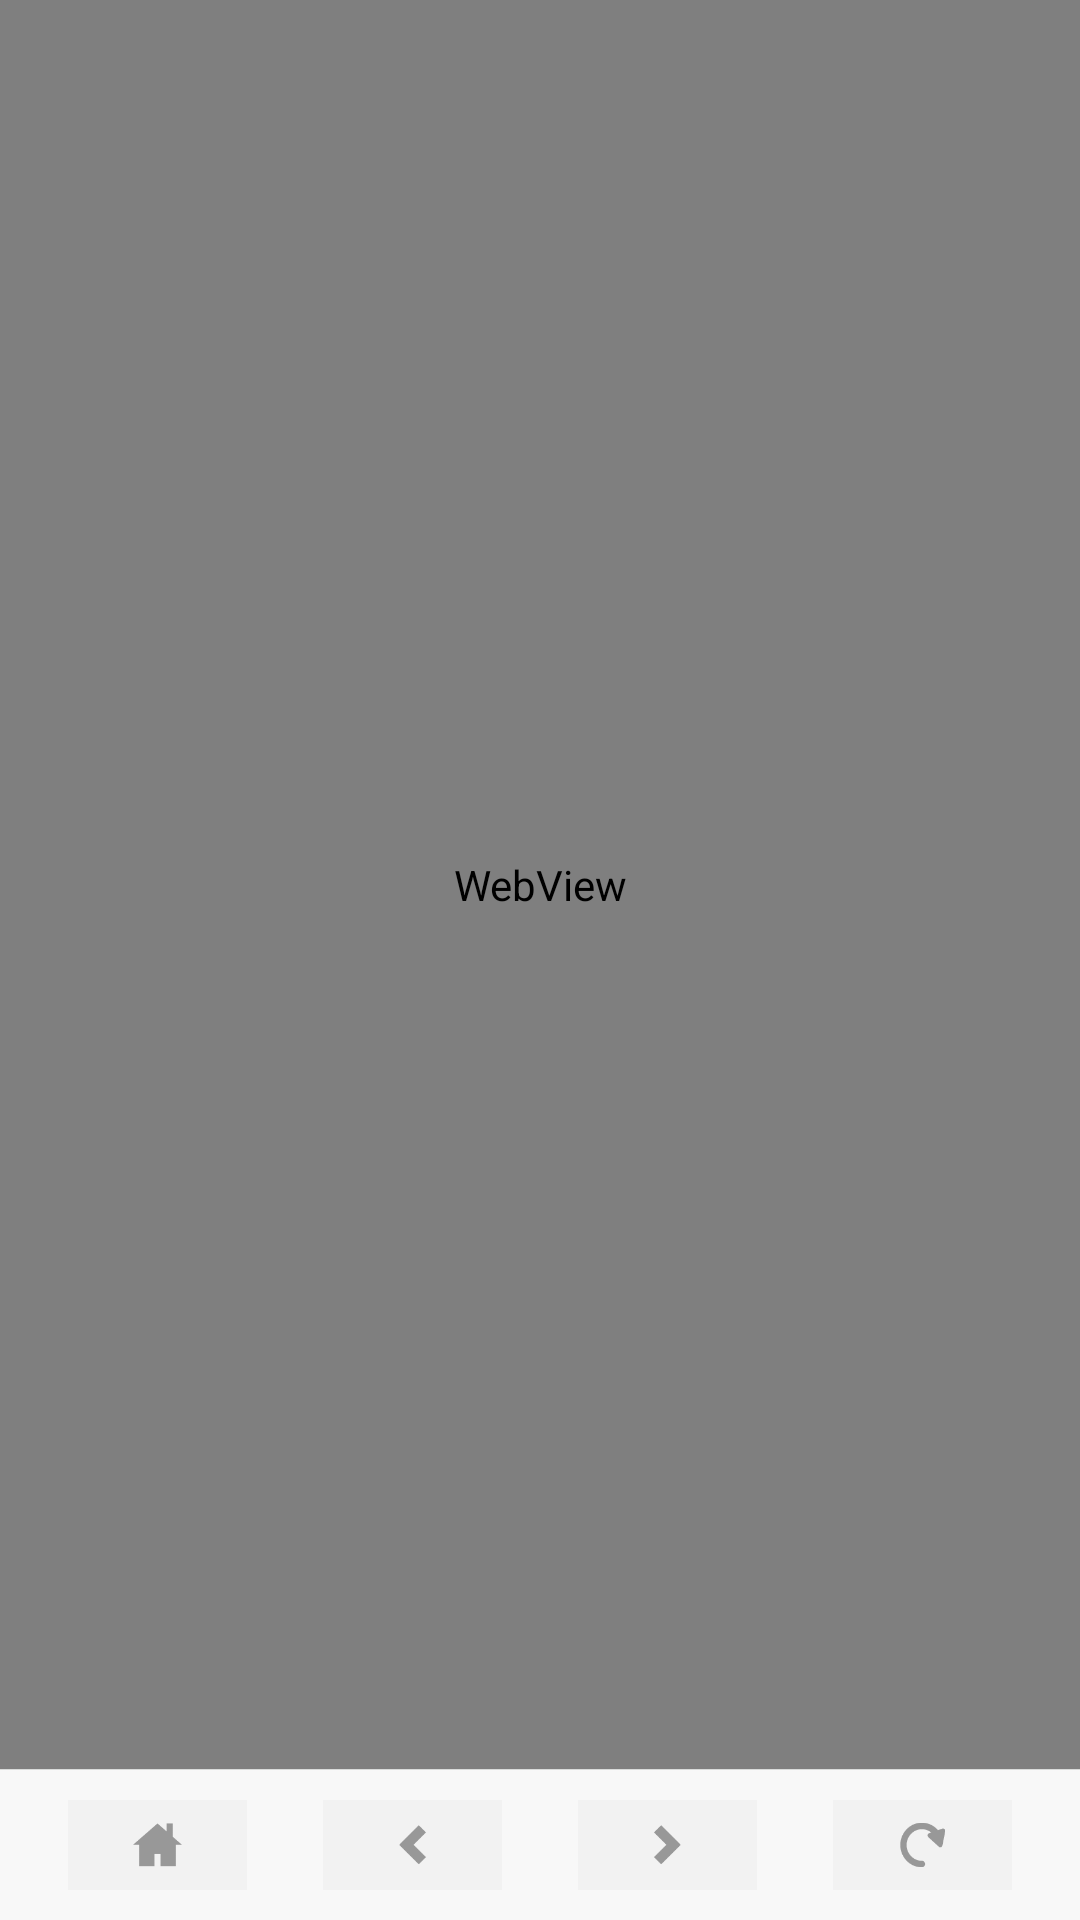

Reconstruct the res/layout file that produces this screen, plus the resources it refers to.
<!-- AndroidManifest.xml: application theme AppTheme -->
<!-- res/layout/activity_main.xml -->
<?xml version="1.0" encoding="utf-8"?>
<LinearLayout xmlns:android="http://schemas.android.com/apk/res/android"
    xmlns:tools="http://schemas.android.com/tools"
    android:id="@+id/activity_main"
    android:layout_width="match_parent"
    android:layout_height="match_parent"
    android:orientation="vertical"
    tools:context="com.activednc.webappmaker.MainActivity">

    <RelativeLayout
        android:layout_width="match_parent"
        android:layout_height="0dp"
        android:layout_weight="1">
        <WebView
            android:id="@+id/webview"
            android:layout_width="match_parent"
            android:layout_height="match_parent"/>
        <ImageButton
            android:id="@+id/topBtn"
            android:layout_width="wrap_content"
            android:layout_height="wrap_content"
            android:layout_margin="5dp"
            android:background="@android:color/transparent"
            android:src="@drawable/top_btn"
            android:layout_alignParentRight="true"
            android:layout_alignParentBottom="true"/>
    </RelativeLayout>
    <LinearLayout
        android:layout_width="match_parent"
        android:layout_height="wrap_content"
        android:orientation="vertical">
        <TextView
            android:layout_width="match_parent"
            android:layout_height="1px"
            android:background="#dadcdb"/>
        <LinearLayout
            android:layout_width="match_parent"
            android:layout_height="50dp"
            android:padding="10dp"
            android:orientation="horizontal"
            android:background="#f8f8f8">
            <ImageButton
                android:id="@+id/homeBtn"
                android:layout_width="0dp"
                android:layout_height="match_parent"
                android:layout_weight="1"
                android:background="@android:color/transparent"
                android:src="@drawable/home_btn"
                android:scaleType="fitCenter"/>
            <ImageButton
                android:id="@+id/prevBtn"
                android:layout_width="0dp"
                android:layout_height="match_parent"
                android:layout_weight="1"
                android:background="@android:color/transparent"
                android:src="@drawable/prev_btn"
                android:scaleType="fitCenter"/>
            <ImageButton
                android:id="@+id/nextBtn"
                android:layout_width="0dp"
                android:layout_height="match_parent"
                android:layout_weight="1"
                android:background="@android:color/transparent"
                android:src="@drawable/next_btn"
                android:scaleType="fitCenter"/>
            <ImageButton
                android:id="@+id/refreshBtn"
                android:layout_width="0dp"
                android:layout_height="match_parent"
                android:layout_weight="1"
                android:background="@android:color/transparent"
                android:src="@drawable/refresh_btn"
                android:scaleType="fitCenter"/>
        </LinearLayout>
    </LinearLayout>
</LinearLayout>
<!-- resources referenced by this layout -->
<resources>
  <!-- drawable home_btn: png bitmap (drawable-xxxhdpi, 2189 bytes) -->
  <!-- drawable next_btn: png bitmap (drawable-xxxhdpi, 2272 bytes) -->
  <!-- drawable prev_btn: png bitmap (drawable-xxxhdpi, 2197 bytes) -->
  <!-- drawable refresh_btn: png bitmap (drawable-xxxhdpi, 2586 bytes) -->
  <style name="AppTheme" parent="Theme.AppCompat.Light.DarkActionBar">
          
          <item name="colorPrimary">@color/colorPrimary</item>
          <item name="colorPrimaryDark">@color/colorPrimaryDark</item>
          <item name="colorAccent">@color/colorAccent</item>
      </style>
  <!-- not gathered from this repository: default colours our renderer supplied (Android Studio template values) -->
  <color name="colorPrimary">#FF6200EE</color>
  <color name="colorPrimaryDark">#FF3700B3</color>
  <color name="colorAccent">#FF03DAC5</color>
</resources>
